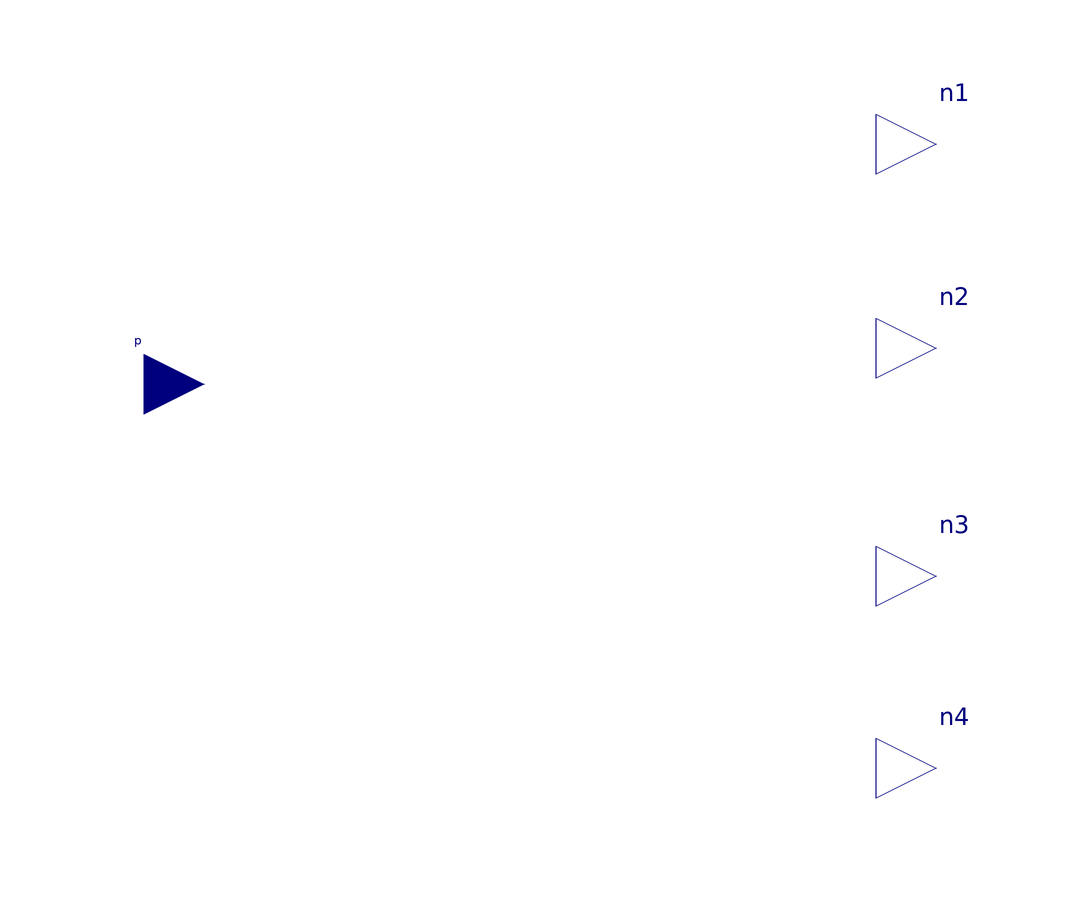

The component connection diagram of the Modelica model below, drawn from its own Placement and Line annotations.

model IF_comparisor
  Modelica.Blocks.Interfaces.RealInput p annotation (Placement(transformation(extent={{-84,4},{-64,24}})));
  Modelica.Blocks.Interfaces.RealOutput n1 annotation (Placement(transformation(extent={{48,44},{68,64}})));
  Modelica.Blocks.Interfaces.RealOutput n2 annotation (Placement(transformation(extent={{48,10},{68,30}}), iconTransformation(extent={{48,10},{68,30}})));
  parameter Real HighCurrentLimit=1.5;
  parameter Real MediumCurrentLimit=1.2;
  parameter Real LowCurrentLimit=1.1;
  parameter Real LL=1 - HighCurrentLimit;
  parameter Real ML=1 - MediumCurrentLimit;
  parameter Real HL=1 - LowCurrentLimit;
  Modelica.Blocks.Interfaces.RealOutput n3 annotation (Placement(transformation(extent={{48,-28},{68,-8}})));
  Modelica.Blocks.Interfaces.RealOutput n4 annotation (Placement(transformation(extent={{48,-60},{68,-40}})));
equation
  if p >= HL then
    n1 = 100;
    n2 = 0;
    n3 = 0;
    n4 = 0;
  elseif p >= ML and p < HL then
    n1 = 0;
    n2 = -0.1;
    n3 = 0;
    n4 = 0;
  elseif p >= LL and p < ML then
    n1 = 0;
    n2 = 0;
    n3 = -0.2;
    n4 = 0;
  else
    n1 = 0;
    n2 = 0;
    n3 = 0;
    n4 = -0.5;
  end if;
  connect(n1, n1) annotation (Line(
      points={{58,54},{58,54}},
      color={0,0,127},
      smooth=Smooth.None));
  annotation (
    Diagram(coordinateSystem(preserveAspectRatio=false, extent={{-100,-100},{100,100}}), graphics),
    Icon(coordinateSystem(preserveAspectRatio=false, extent={{-100,-100},{100,100}}), graphics={Rectangle(extent={{-64,64},{48,-62}}, lineColor={0,0,255}),Text(
          extent={{12,-10},{56,-44}},
          lineColor={0,0,255},
          textString=">"),Text(
          extent={{10,52},{54,18}},
          lineColor={0,0,255},
          textString="<"),Line(
          points={{-60,14},{-34,14}},
          color={0,0,255},
          smooth=Smooth.None),Line(
          points={{-14,38},{20,38}},
          color={0,0,255},
          smooth=Smooth.None),Line(
          points={{-12,-20},{22,-20}},
          color={0,0,255},
          smooth=Smooth.None),Line(
          points={{-34,14},{-18,-8}},
          color={0,0,255},
          smooth=Smooth.None),Ellipse(extent={{-18,-8},{-14,-12}}, lineColor={0,0,255}),Ellipse(extent={{-18,40},{-14,36}}, lineColor={0,0,255}),Ellipse(extent={{-16,-18},{-12,-22}}, lineColor={0,0,
          255}),Line(
          points={{-12,16},{22,16}},
          color={0,0,255},
          smooth=Smooth.None),Ellipse(extent={{-16,18},{-12,14}}, lineColor={0,0,255}),Line(
          points={{-12,-46},{22,-46}},
          color={0,0,255},
          smooth=Smooth.None),Ellipse(extent={{-16,-44},{-12,-48}}, lineColor={0,0,255})}),
    Documentation(revisions="<html>
<!--DISCLAIMER-->
<p>Copyright 2015-2016 RTE (France), SmarTS Lab (Sweden), AIA (Spain) and DTU (Denmark)</p>
<ul>
<li>RTE: <a href=\"http://www.rte-france.com\">http://www.rte-france.com</a></li>
<li>SmarTS Lab, research group at KTH: <a href=\"https://www.kth.se/en\">https://www.kth.se/en</a></li>
<li>AIA: <a href=\"http://www.aia.es/en/energy\"> http://www.aia.es/en/energy</a></li>
<li>DTU: <a href=\"http://www.dtu.dk/english\"> http://www.dtu.dk/english</a></li>
</ul>
<p>The authors can be contacted by email: <a href=\"mailto:info@itesla-ipsl.org\">info@itesla-ipsl.org</a></p>

<p>This Source Code Form is subject to the terms of the Mozilla Public License, v. 2.0. </p>
<p>If a copy of the MPL was not distributed with this file, You can obtain one at <a href=\"http://mozilla.org/MPL/2.0/\"> http://mozilla.org/MPL/2.0</a>.</p>
</html>"));
end IF_comparisor;